Dataset: data (GitHub, nmd2k/An-approach-to-electrical-meter-reader). Classes: analog meter, digital meter.

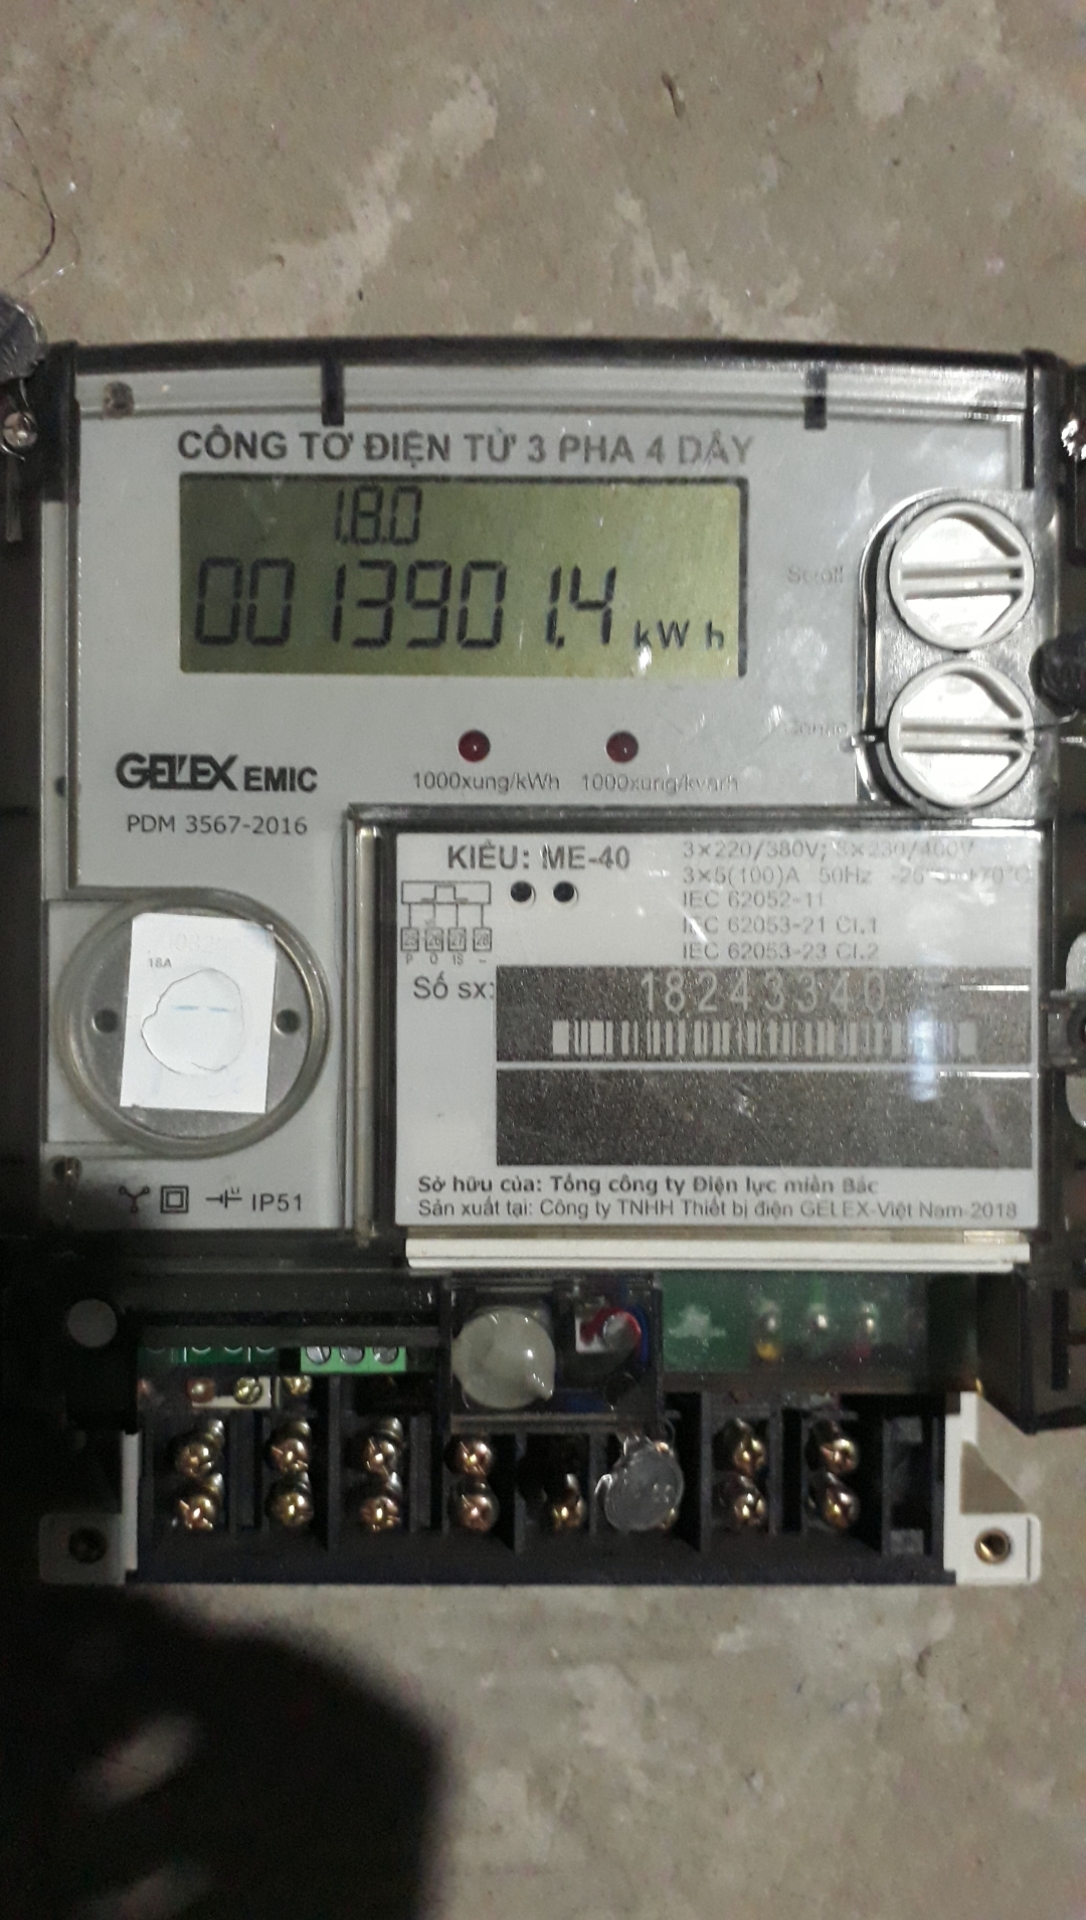
Label: digital meter

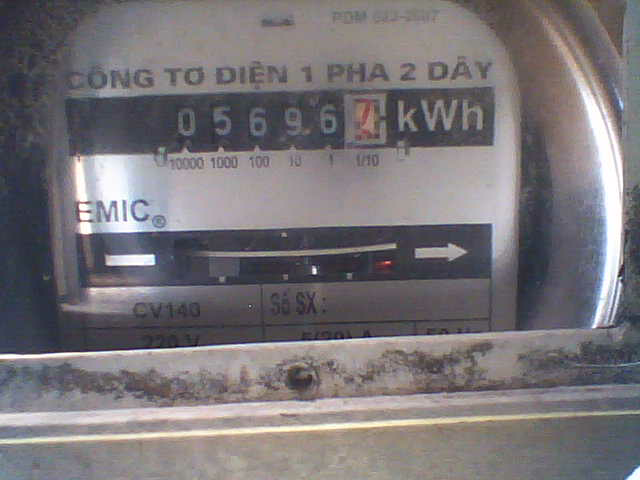
Label: analog meter

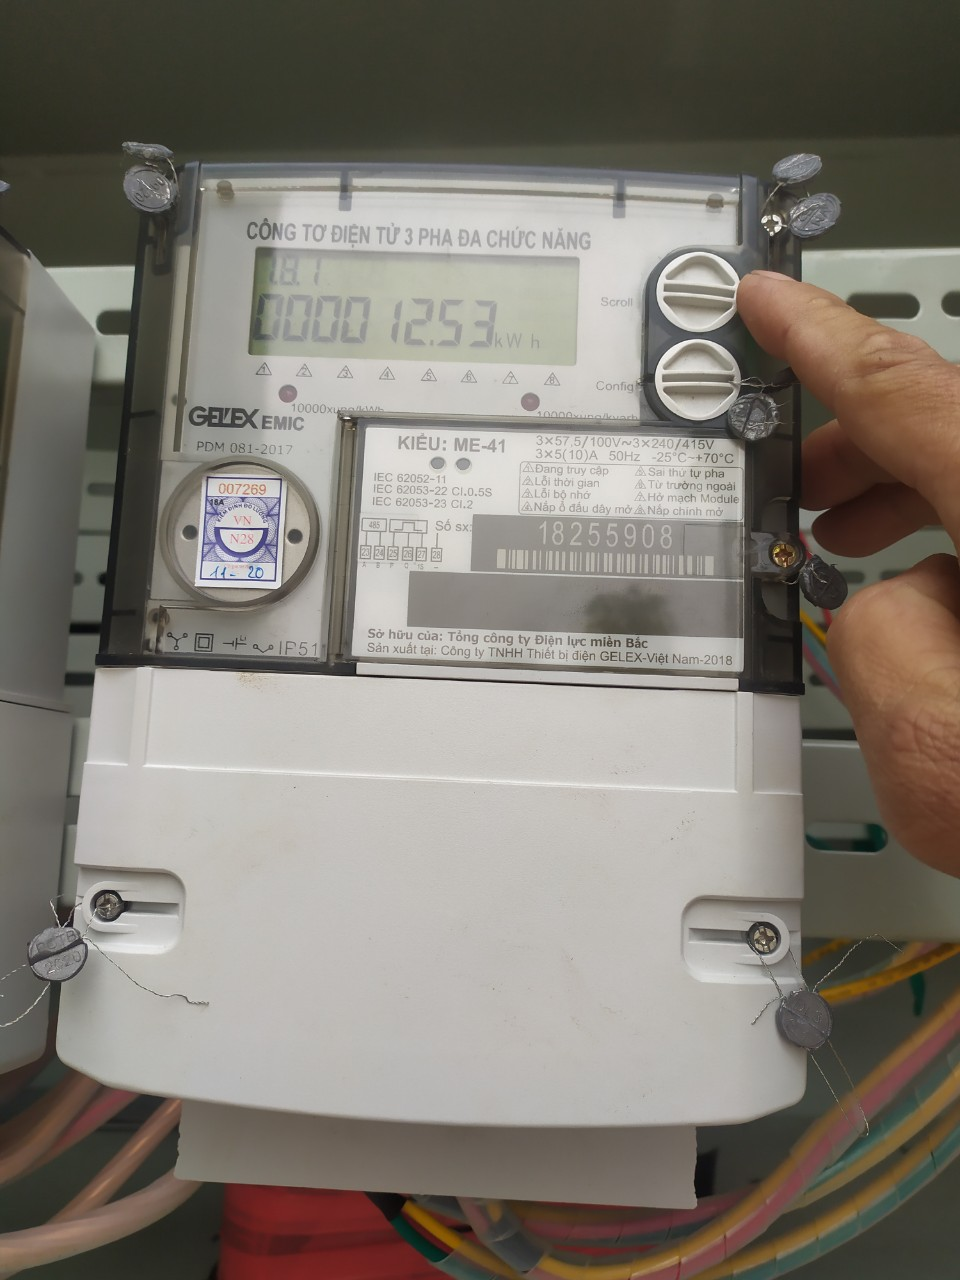
Label: digital meter

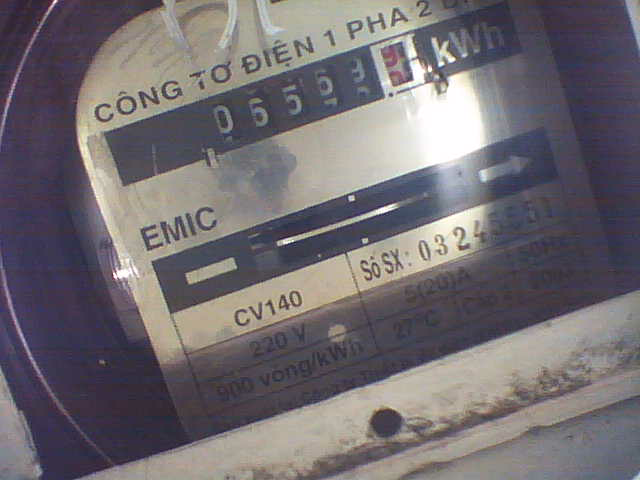
Label: analog meter

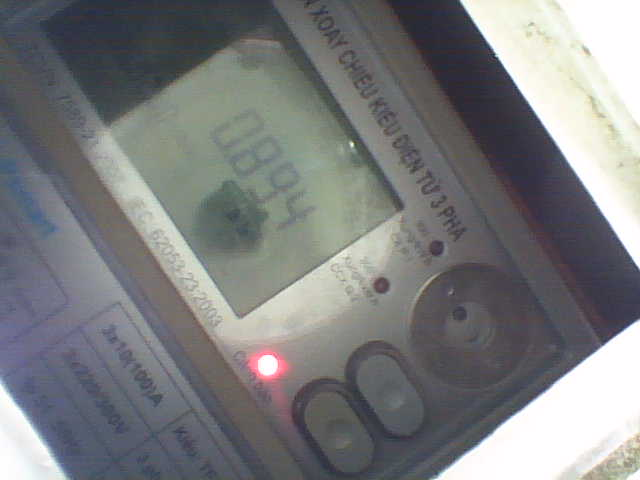
Label: digital meter

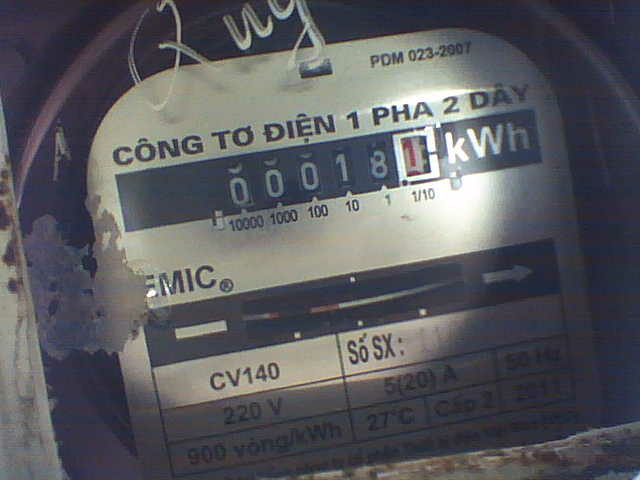
Label: analog meter
